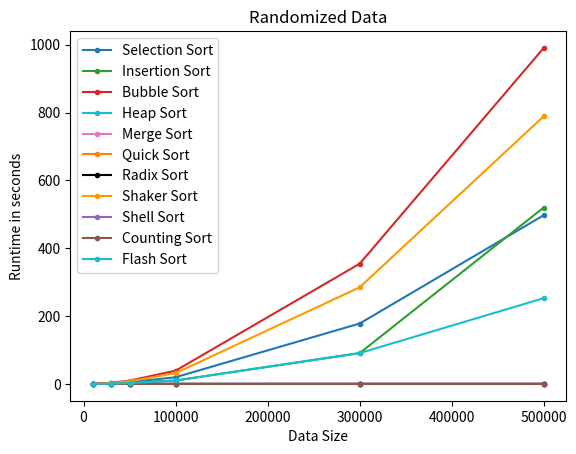

Write the Python code that produced this figure.
import matplotlib.pyplot as plt

# Data for each algorithm (6 pairs of (x, y) for each algorithm)
algo_data = {
    'Selection Sort': [(10000, 0.196), (30000, 1.772), (50000, 4.937), (100000, 19.77), (300000, 178.022), (500000, 497.279), ], 
    'Insertion Sort': [(10000, 0.101), (30000, 0.91), (50000, 2.515), (100000, 10.064), (300000, 90.827), (500000, 519.966), ], 
    'Bubble Sort': [(10000, 0.377), (30000, 3.487), (50000, 9.729), (100000, 39.09), (300000, 354.322), (500000, 990.373), ], 
    'Heap Sort': [(10000, 0), (30000, 0.001), (50000, 0.002), (100000, 0.002), (300000, 0.007), (500000, 0.012), ], 
    'Merge Sort': [(10000, 0.003), (30000, 0.009), (50000, 0.014), (100000, 0.03), (300000, 0.095), (500000, 0.16), ], 
    'Quick Sort': [(10000, 0.001), (30000, 0.003), (50000, 0.006), (100000, 0.012), (300000, 0.039), (500000, 0.072), ], 
    'Radix Sort': [(10000, 0.001), (30000, 0.002), (50000, 0.004), (100000, 0.008), (300000, 0.025), (500000, 0.044), ], 
    'Shaker Sort': [(10000, 0.316), (30000, 2.857), (50000, 7.927), (100000, 31.868), (300000, 284.702), (500000, 788.898), ], 
    'Shell Sort': [(10000, 0.002), (30000, 0.007), (50000, 0.013), (100000, 0.027), (300000, 0.093), (500000, 0.163), ], 
    'Counting Sort': [(10000, 0.001), (30000, 0), (50000, 0.001), (100000, 0.002), (300000, 0.004), (500000, 0.008), ], 
    'Flash Sort': [(10000, 0.107), (30000, 0.905), (50000, 2.525), (100000, 10.107), (300000, 90.824), (500000, 252.744), ], 
}

line_colors = ['#1f77b4', '#2ca02c', '#d62728', '#17becf', '#e377c2', '#ff7f0e', '#000000', '#ff9900', '#9467bd', '#8c564b', '#17becf']
algorithm_names = [
    'Selection Sort', 'Insertion Sort', 'Bubble Sort', 'Heap Sort', 'Merge Sort',
    'Quick Sort', 'Radix Sort', 'Shaker Sort', 'Shell Sort', 'Counting Sort', 'Flash Sort'
]

# Create a new figure
plt.figure()

# Plot each algorithm's data
for i in range(11):
    algo = algorithm_names[i]
    data = algo_data[algo]
    x_vals, y_vals = zip(*data)
    plt.plot(x_vals, y_vals, marker='.', label=algo, color=line_colors[i])

# Set labels and title
plt.xlabel('Data Size')
plt.ylabel('Runtime in seconds')
plt.title('Randomized Data')

# Add a legend
plt.legend()
# loc = "center left", bbox_to_anchor=(1.25, 1)

# Display full numbers on the y-axis
# plt.ticklabel_format(style='plain', axis='y')

# Show the plot
plt.show()